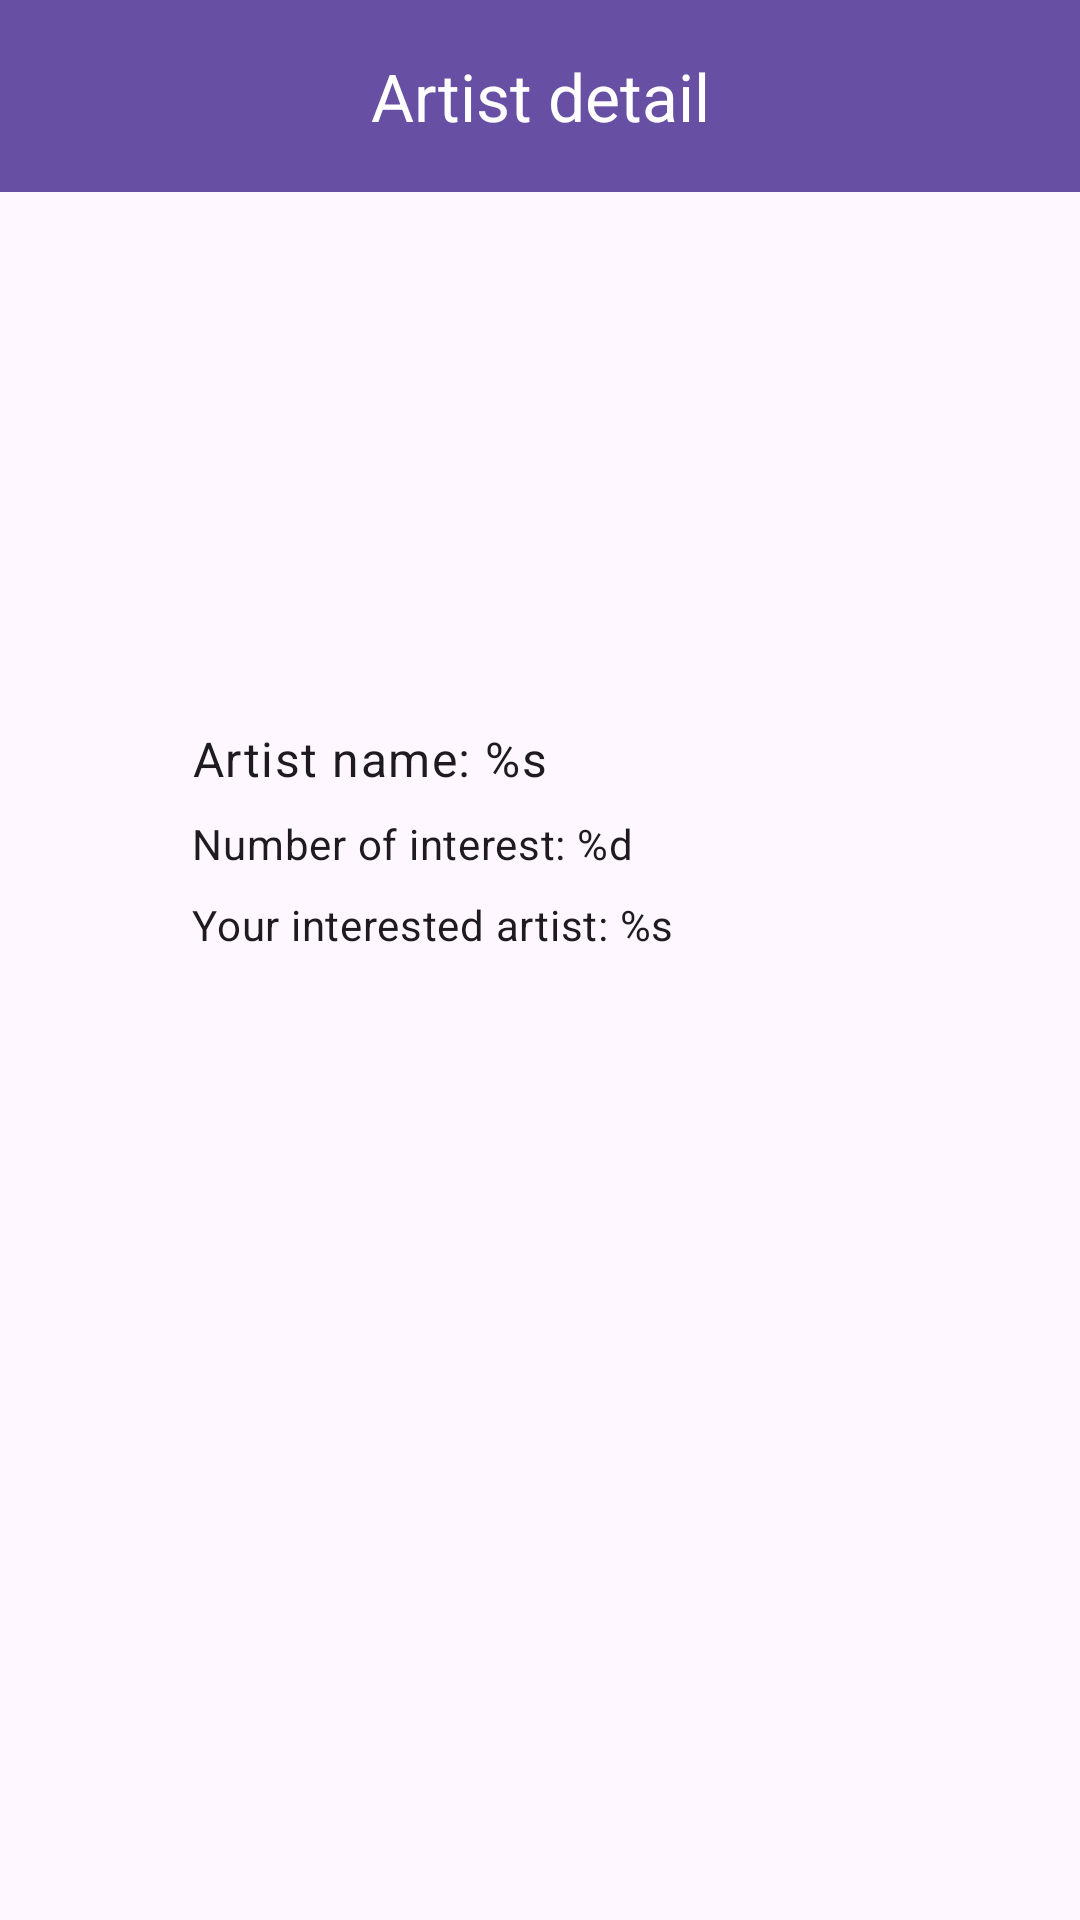

Produce the Android XML layout that renders to this screen, including the resource entries it uses.
<!-- AndroidManifest.xml: application theme Theme.MusicApp -->
<!-- res/layout/fragment_artist_detail.xml -->
<?xml version="1.0" encoding="utf-8"?>
<androidx.constraintlayout.widget.ConstraintLayout xmlns:android="http://schemas.android.com/apk/res/android"
    xmlns:app="http://schemas.android.com/apk/res-auto"
    xmlns:tools="http://schemas.android.com/tools"
    android:layout_width="match_parent"
    android:layout_height="match_parent"
    tools:context=".ui.discovery.artist.detail.ArtistDetailFragment">

    <androidx.appcompat.widget.Toolbar
        android:id="@+id/toolbar_artist_detail"
        android:layout_width="0dp"
        android:layout_height="wrap_content"
        android:background="?attr/colorPrimary"
        android:minHeight="?attr/actionBarSize"
        android:theme="@style/ToolbarStyle"
        app:layout_constraintEnd_toEndOf="parent"
        app:layout_constraintStart_toStartOf="parent"
        app:layout_constraintTop_toTopOf="parent">

        <TextView
            android:id="@+id/text_title_artist_detail"
            android:layout_width="wrap_content"
            android:layout_height="wrap_content"
            android:layout_gravity="center"
            android:gravity="center"
            android:text="@string/title_artist_detail"
            android:textAppearance="@style/TextAppearance.Material3.ActionBar.Title"
            android:textColor="@color/white" />
    </androidx.appcompat.widget.Toolbar>

    <ImageView
        android:id="@+id/image_artist_detail_avatar"
        android:layout_width="@dimen/avatar_width_154"
        android:layout_height="@dimen/avatar_height_154"
        android:layout_marginTop="@dimen/margin_8"
        android:contentDescription="@string/image_desc"
        app:layout_constraintEnd_toEndOf="parent"
        app:layout_constraintStart_toStartOf="parent"
        app:layout_constraintTop_toBottomOf="@+id/toolbar_artist_detail"
        tools:ignore="ImageContrastCheck"
        tools:src="@tools:sample/avatars" />

    <TextView
        android:id="@+id/text_detail_artist_name"
        android:layout_width="0dp"
        android:layout_height="wrap_content"
        android:layout_marginStart="64dp"
        android:layout_marginTop="@dimen/margin_16"
        android:layout_marginEnd="64dp"
        android:text="@string/text_artist_name"
        android:textAppearance="@style/TextAppearance.Material3.BodyLarge"
        app:layout_constraintEnd_toEndOf="parent"
        app:layout_constraintStart_toStartOf="parent"
        app:layout_constraintTop_toBottomOf="@+id/image_artist_detail_avatar" />

    <TextView
        android:id="@+id/text_detail_interested"
        android:layout_width="0dp"
        android:layout_height="wrap_content"
        android:layout_marginTop="@dimen/margin_8"
        android:text="@string/text_number_of_interest"
        android:textAppearance="@style/TextAppearance.Material3.BodyMedium"
        app:layout_constraintEnd_toEndOf="@+id/text_detail_artist_name"
        app:layout_constraintStart_toStartOf="@+id/text_detail_artist_name"
        app:layout_constraintTop_toBottomOf="@+id/text_detail_artist_name" />

    <TextView
        android:id="@+id/text_artist_detail_your_interest"
        android:layout_width="0dp"
        android:layout_height="wrap_content"
        android:layout_marginTop="@dimen/margin_8"
        android:text="@string/text_your_interested"
        android:textAppearance="@style/TextAppearance.Material3.BodyMedium"
        app:layout_constraintEnd_toEndOf="@+id/text_detail_interested"
        app:layout_constraintStart_toStartOf="@+id/text_detail_interested"
        app:layout_constraintTop_toBottomOf="@+id/text_detail_interested" />

    <include
        android:id="@+id/include_detail_artist_song_list"
        layout="@layout/partial_song_list"
        android:layout_width="0dp"
        android:layout_height="0dp"
        android:layout_marginTop="@dimen/margin_16"
        app:layout_constraintBottom_toTopOf="@id/include_detail_artist_empty_item"
        app:layout_constraintEnd_toEndOf="parent"
        app:layout_constraintStart_toStartOf="parent"
        app:layout_constraintTop_toBottomOf="@id/text_artist_detail_your_interest" />

    <include
        android:id="@+id/include_detail_artist_empty_item"
        layout="@layout/partial_item_empty"
        android:layout_width="0dp"
        android:layout_height="wrap_content"
        app:layout_constraintBottom_toBottomOf="parent"
        app:layout_constraintEnd_toEndOf="parent"
        app:layout_constraintStart_toStartOf="parent" />
</androidx.constraintlayout.widget.ConstraintLayout>
<!-- res/layout/partial_song_list.xml (included above) -->
<?xml version="1.0" encoding="utf-8"?>
<androidx.recyclerview.widget.RecyclerView xmlns:android="http://schemas.android.com/apk/res/android"
    xmlns:app="http://schemas.android.com/apk/res-auto"
    xmlns:tools="http://schemas.android.com/tools"
    android:id="@+id/rv_song_list"
    android:layout_width="match_parent"
    android:layout_height="match_parent"
    app:layoutManager="androidx.recyclerview.widget.LinearLayoutManager"
    tools:listitem="@layout/item_song" />
<!-- res/layout/partial_item_empty.xml (included above) -->
<?xml version="1.0" encoding="utf-8"?>
<androidx.constraintlayout.widget.ConstraintLayout xmlns:android="http://schemas.android.com/apk/res/android"
    xmlns:app="http://schemas.android.com/apk/res-auto"
    android:layout_width="match_parent"
    android:layout_height="wrap_content">

    <View
        android:id="@+id/empty_view"
        android:layout_width="0dp"
        android:layout_height="64dp"
        android:background="@android:color/transparent"
        app:layout_constraintBottom_toBottomOf="parent"
        app:layout_constraintEnd_toEndOf="parent"
        app:layout_constraintStart_toStartOf="parent"
        app:layout_constraintTop_toTopOf="parent" />
</androidx.constraintlayout.widget.ConstraintLayout>
<!-- res/layout/item_song.xml (included above) -->
<?xml version="1.0" encoding="utf-8"?>
<androidx.constraintlayout.widget.ConstraintLayout xmlns:android="http://schemas.android.com/apk/res/android"
    xmlns:app="http://schemas.android.com/apk/res-auto"
    xmlns:tools="http://schemas.android.com/tools"
    android:layout_width="match_parent"
    android:layout_height="wrap_content">

    <androidx.cardview.widget.CardView
        android:id="@+id/cardView2"
        android:layout_width="48dp"
        android:layout_height="48dp"
        android:layout_marginStart="24dp"
        android:layout_marginTop="4dp"
        android:layout_marginBottom="4dp"

        app:cardCornerRadius="8dp"
        app:layout_constraintBottom_toBottomOf="parent"
        app:layout_constraintStart_toStartOf="parent"
        app:layout_constraintTop_toTopOf="parent">

        <ImageView
            android:id="@+id/image_item_song"
            android:layout_width="match_parent"
            android:layout_height="match_parent"
            android:scaleType="centerCrop"
            tools:ignore="ContentDescription,ImageContrastCheck"
            tools:srcCompat="@tools:sample/avatars" />
    </androidx.cardview.widget.CardView>

    <androidx.constraintlayout.widget.Guideline
        android:id="@+id/guideline2"
        android:layout_width="wrap_content"
        android:layout_height="wrap_content"
        android:orientation="horizontal"
        app:layout_constraintGuide_percent="0.5" />

    <TextView
        android:id="@+id/text_item_song_title"
        android:layout_width="0dp"
        android:layout_height="wrap_content"
        android:layout_marginStart="16dp"
        android:layout_marginBottom="2dp"
        android:text="Song title"
        app:layout_constraintBottom_toTopOf="@+id/guideline2"
        app:layout_constraintEnd_toStartOf="@+id/btn_item_song_option"
        app:layout_constraintStart_toEndOf="@+id/cardView2"
        tools:ignore="HardcodedText" />

    <TextView
        android:id="@+id/text_item_song_artist"
        android:layout_width="0dp"
        android:layout_height="wrap_content"
        android:layout_marginStart="16dp"
        android:layout_marginTop="2dp"
        android:text="Song artist"
        app:layout_constraintEnd_toStartOf="@+id/btn_item_song_option"
        app:layout_constraintStart_toEndOf="@+id/cardView2"
        app:layout_constraintTop_toTopOf="@+id/guideline2"
        tools:ignore="HardcodedText" />

    <ImageButton
        android:id="@+id/btn_item_song_option"
        android:layout_width="48dp"
        android:layout_height="48dp"
        android:layout_marginEnd="8dp"
        android:background="?attr/selectableItemBackground"
        app:layout_constraintBottom_toTopOf="@+id/guideline2"
        app:layout_constraintEnd_toEndOf="parent"
        app:layout_constraintTop_toTopOf="@+id/guideline2"
        app:srcCompat="@drawable/ic_more"
        tools:ignore="ContentDescription,SpeakableTextPresentCheck,TouchTargetSizeCheck" />
</androidx.constraintlayout.widget.ConstraintLayout>
<!-- resources referenced by this layout -->
<resources>
  <color name="white">#FFFFFFFF</color>
  <dimen name="avatar_height_154">154dp</dimen>
  <dimen name="avatar_width_154">154dp</dimen>
  <dimen name="margin_16">16dp</dimen>
  <dimen name="margin_8">8dp</dimen>
  <string name="image_desc">fsfsfsdf</string>
  <string name="text_artist_name">Artist name: %s</string>
  <string name="text_number_of_interest">Number of interest: %d</string>
  <string name="text_your_interested">Your interested artist: %s</string>
  <string name="title_artist_detail">Artist detail</string>
  <style name="ToolbarStyle" parent="Widget.AppCompat.Toolbar">
          <item name="navigationIcon">@drawable/ic_arrow_back</item>
      </style>
  <style name="Theme.MusicApp" parent="Base.Theme.MusicApp" />
  <style name="Base.Theme.MusicApp" parent="Theme.Material3.DayNight.NoActionBar">
          
          
      </style>
</resources>
